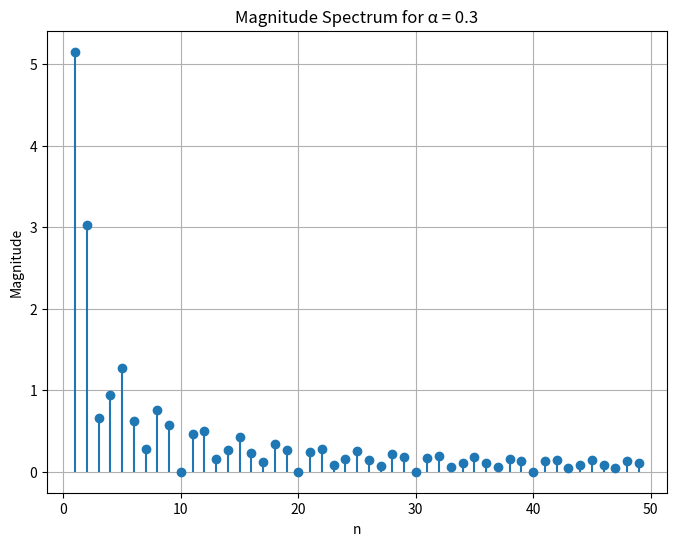
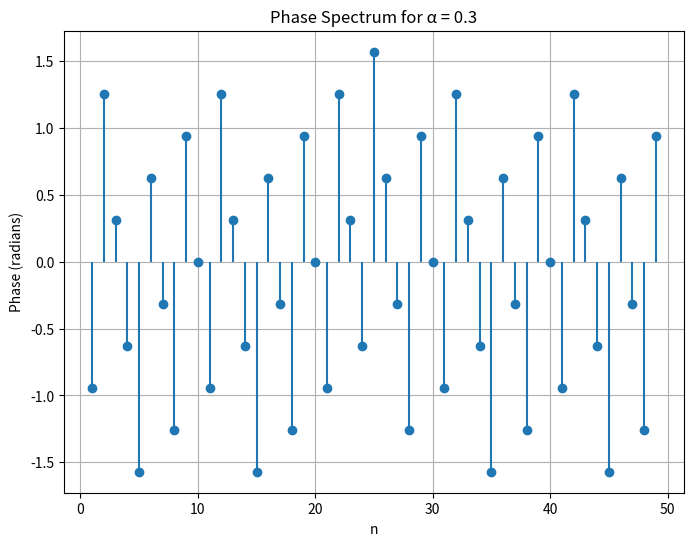

Write Python code to recreate these figures, in order.
import numpy as np
import matplotlib.pyplot as plt

# Hardcoded value for alpha
alpha = 0.3

# Define the Fourier magnitude spectrum function
def fourier_spectrum(n, alpha):
    return abs(20 / (np.pi * n) * np.sin(n * np.pi * alpha))

# Define the Fourier phase spectrum function
def fourier_phase(n, alpha):
    return -np.arctan(np.tan(np.pi * n * alpha))

# Define function to plot magnitude and phase spectra
def plot_spectra():
    n = np.arange(1, 50, 1)

    # Compute magnitude and phase spectra
    magnitude = [fourier_spectrum(i, alpha) for i in n]
    phase = [fourier_phase(i, alpha) for i in n]

    # Plot Magnitude Spectrum
    plt.figure(figsize=(8, 6))
    plt.stem(n, magnitude, basefmt=" ")
    plt.title(f"Magnitude Spectrum for α = {alpha}")
    plt.xlabel("n")
    plt.ylabel("Magnitude")
    plt.grid()
    plt.show()

    # Plot Phase Spectrum
    plt.figure(figsize=(8, 6))
    plt.stem(n, phase, basefmt=" ")
    plt.title(f"Phase Spectrum for α = {alpha}")
    plt.xlabel("n")
    plt.ylabel("Phase (radians)")
    plt.grid()
    plt.show()

# Call function to plot spectra
plot_spectra()
